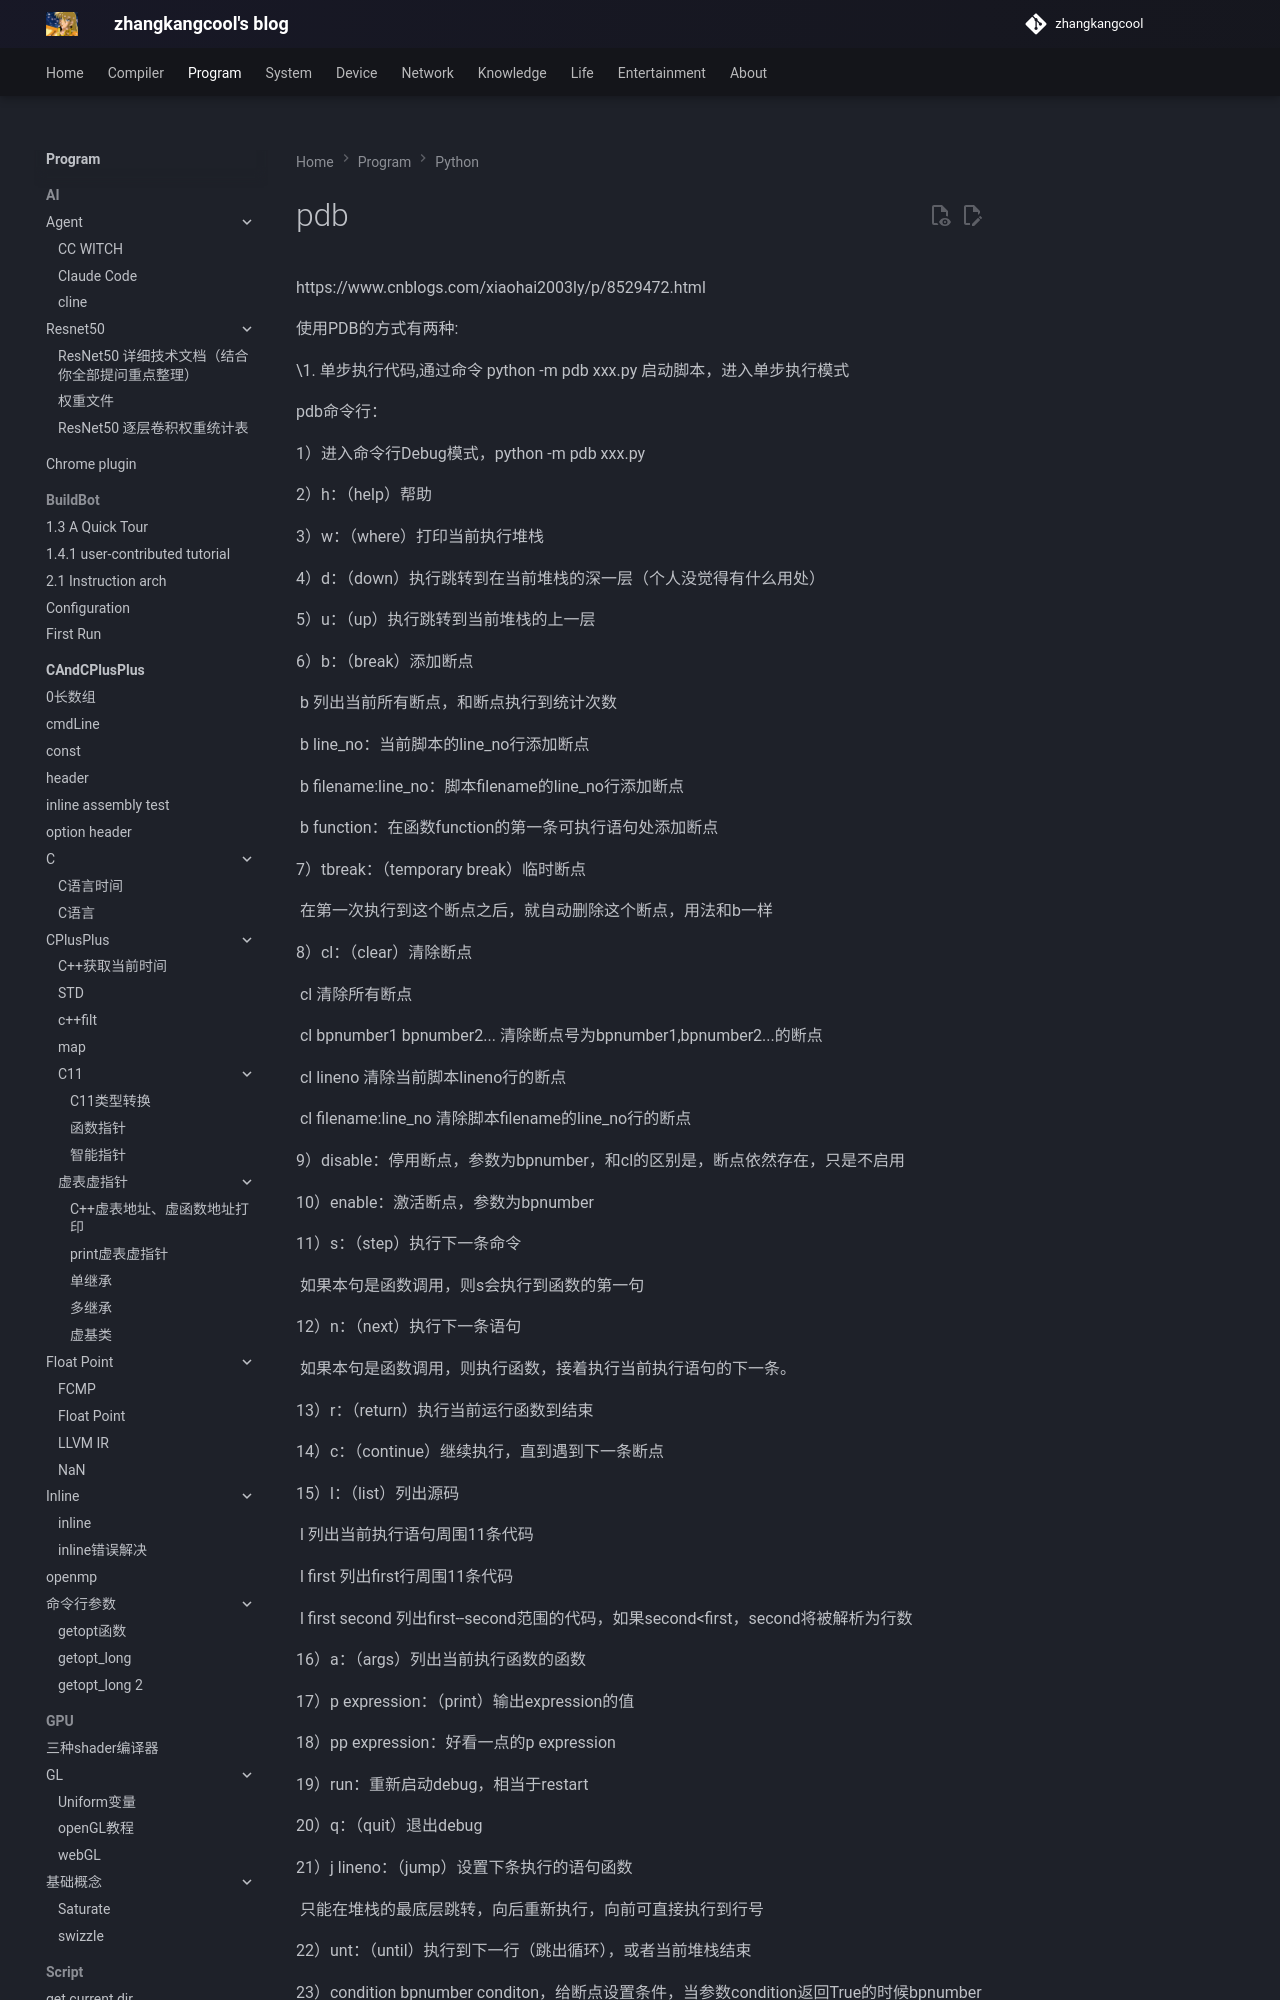

repository: zhangkangcool/zhangkangcool.github.io · page: Program/python/pdb 调试/pdb/index.html · generator: mkdocs

# pdb
https://www.cnblogs.com/xiaohai2003ly/p/8529472.html



使用PDB的方式有两种:

\1. 单步执行代码,通过命令 python -m pdb xxx.py 启动脚本，进入单步执行模式

 pdb命令行：

  1）进入命令行Debug模式，python -m pdb xxx.py

  2）h：（help）帮助

  3）w：（where）打印当前执行堆栈

  4）d：（down）执行跳转到在当前堆栈的深一层（个人没觉得有什么用处）

  5）u：（up）执行跳转到当前堆栈的上一层

  6）b：（break）添加断点

         b 列出当前所有断点，和断点执行到统计次数

         b line_no：当前脚本的line_no行添加断点

         b filename:line_no：脚本filename的line_no行添加断点
